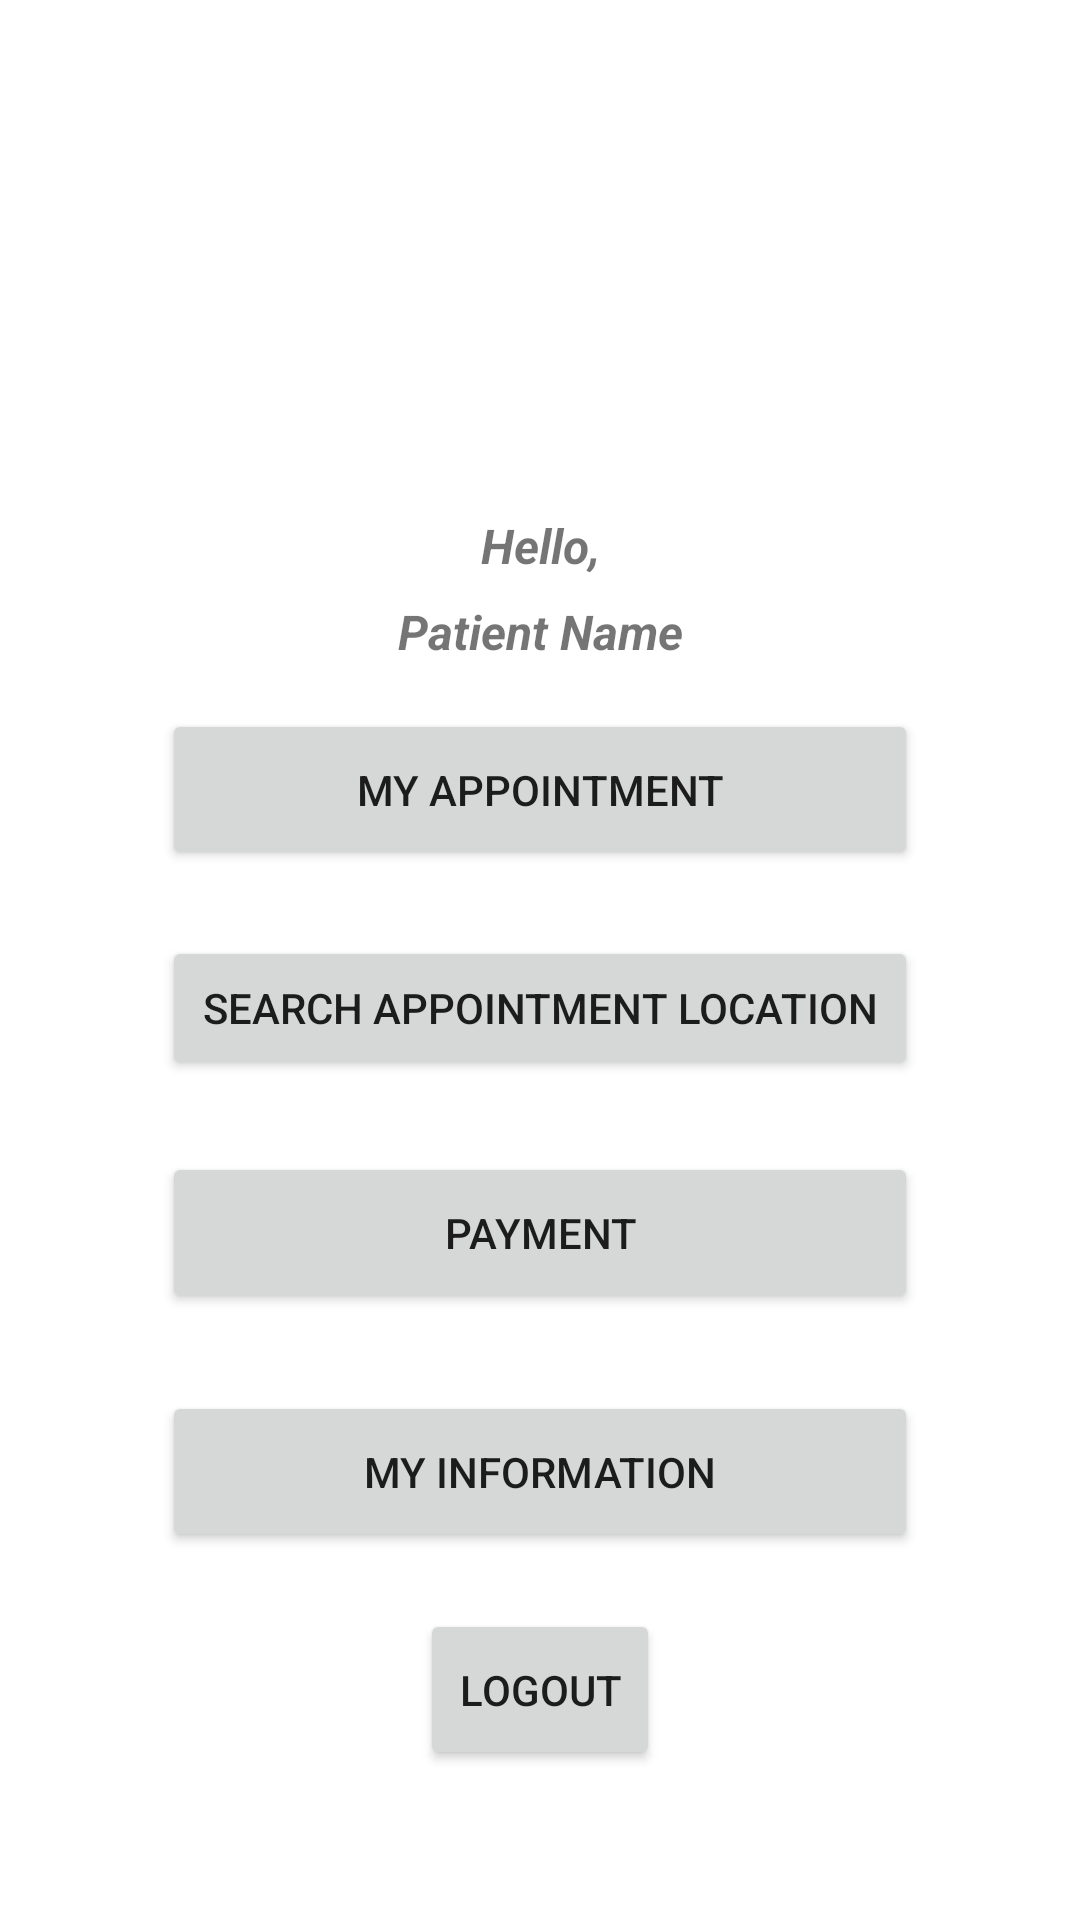

Reconstruct the res/layout file that produces this screen, plus the resources it refers to.
<!-- AndroidManifest.xml: application theme AppTheme -->
<!-- res/layout/activity_menu.xml -->
<?xml version="1.0" encoding="utf-8"?>
<androidx.constraintlayout.widget.ConstraintLayout xmlns:android="http://schemas.android.com/apk/res/android"
    xmlns:app="http://schemas.android.com/apk/res-auto"
    xmlns:tools="http://schemas.android.com/tools"
    android:layout_width="match_parent"
    android:layout_height="match_parent"
    android:background="#FFFFFF"
    tools:context=".menu"
    tools:layout_editor_absoluteX="-12dp"
    tools:layout_editor_absoluteY="0dp">

    <ImageView
        android:id="@+id/imageView"
        android:layout_width="193dp"
        android:layout_height="139dp"
        android:layout_marginTop="16dp"
        android:layout_marginBottom="16dp"
        app:layout_constraintBottom_toTopOf="@+id/textView"
        app:layout_constraintEnd_toEndOf="parent"
        app:layout_constraintStart_toStartOf="parent"
        app:layout_constraintTop_toTopOf="parent"
        app:srcCompat="@drawable/doctor" />

    <Button
        android:id="@+id/btnAppointment"
        android:layout_width="252dp"
        android:layout_height="0dp"
        android:layout_marginBottom="22dp"
        android:text="My Appointment"
        app:layout_constraintBottom_toTopOf="@+id/btnLocation"
        app:layout_constraintEnd_toEndOf="parent"
        app:layout_constraintStart_toStartOf="parent"
        app:layout_constraintTop_toBottomOf="@+id/tvPatientName" />

    <Button
        android:id="@+id/btnLogout"
        android:layout_width="80dp"
        android:layout_height="0dp"
        android:layout_marginBottom="50dp"
        android:text="Logout"
        app:layout_constraintBottom_toBottomOf="parent"
        app:layout_constraintEnd_toEndOf="parent"
        app:layout_constraintStart_toStartOf="parent"
        app:layout_constraintTop_toBottomOf="@+id/btnInformation" />

    <Button
        android:id="@+id/btnPayment"
        android:layout_width="252dp"
        android:layout_height="0dp"
        android:layout_marginBottom="26dp"
        android:text="PAYMENT"
        app:layout_constraintBottom_toTopOf="@+id/btnInformation"
        app:layout_constraintEnd_toEndOf="parent"
        app:layout_constraintStart_toStartOf="parent"
        app:layout_constraintTop_toBottomOf="@+id/btnLocation" />

    <Button
        android:id="@+id/btnInformation"
        android:layout_width="252dp"
        android:layout_height="0dp"
        android:layout_marginBottom="19dp"
        android:text="MY INFORMATION"
        app:layout_constraintBottom_toTopOf="@+id/btnLogout"
        app:layout_constraintEnd_toEndOf="parent"
        app:layout_constraintStart_toStartOf="parent"
        app:layout_constraintTop_toBottomOf="@+id/btnPayment" />

    <Button
        android:id="@+id/btnLocation"
        android:layout_width="252dp"
        android:layout_height="wrap_content"
        android:layout_marginBottom="24dp"
        android:text="Search Appointment Location"
        app:layout_constraintBottom_toTopOf="@+id/btnPayment"
        app:layout_constraintEnd_toEndOf="parent"
        app:layout_constraintStart_toStartOf="parent"
        app:layout_constraintTop_toBottomOf="@+id/btnAppointment" />

    <TextView
        android:id="@+id/tvPatientName"
        android:layout_width="wrap_content"
        android:layout_height="wrap_content"
        android:layout_marginBottom="15dp"
        android:gravity="center"
        android:text="Patient Name"
        android:textSize="16sp"
        android:textStyle="bold|italic"
        app:layout_constraintBottom_toTopOf="@+id/btnAppointment"
        app:layout_constraintEnd_toEndOf="parent"
        app:layout_constraintStart_toStartOf="parent"
        app:layout_constraintTop_toBottomOf="@+id/textView" />

    <TextView
        android:id="@+id/textView"
        android:layout_width="wrap_content"
        android:layout_height="wrap_content"
        android:layout_marginBottom="7dp"
        android:text="Hello,"
        android:textSize="16sp"
        android:textStyle="bold|italic"
        app:layout_constraintBottom_toTopOf="@+id/tvPatientName"
        app:layout_constraintEnd_toEndOf="parent"
        app:layout_constraintStart_toStartOf="parent"
        app:layout_constraintTop_toBottomOf="@+id/imageView" />
    <Button
        android:id="@+id/admin"
        android:layout_width="105dp"
        android:layout_height="64dp"
        android:layout_marginStart="152dp"
        android:layout_marginTop="52dp"
        android:background="@android:color/transparent"
        app:layout_constraintStart_toStartOf="parent"
        app:layout_constraintTop_toTopOf="parent" />

</androidx.constraintlayout.widget.ConstraintLayout>
<!-- resources referenced by this layout -->
<resources>
  <style name="AppTheme" parent="Theme.AppCompat.Light.DarkActionBar">
          
          <item name="colorPrimary">@color/colorPrimary</item>
          <item name="colorPrimaryDark">@color/colorPrimaryDark</item>
          <item name="colorAccent">@color/colorAccent</item>
      </style>
  <color name="colorPrimary">#008577</color>
  <color name="colorPrimaryDark">#00574B</color>
  <color name="colorAccent">#D81B60</color>
</resources>
